3-way image classification set "dataset" from GitHub (AnamikaV18/ETR); label vocabulary: blue, red, yellow.

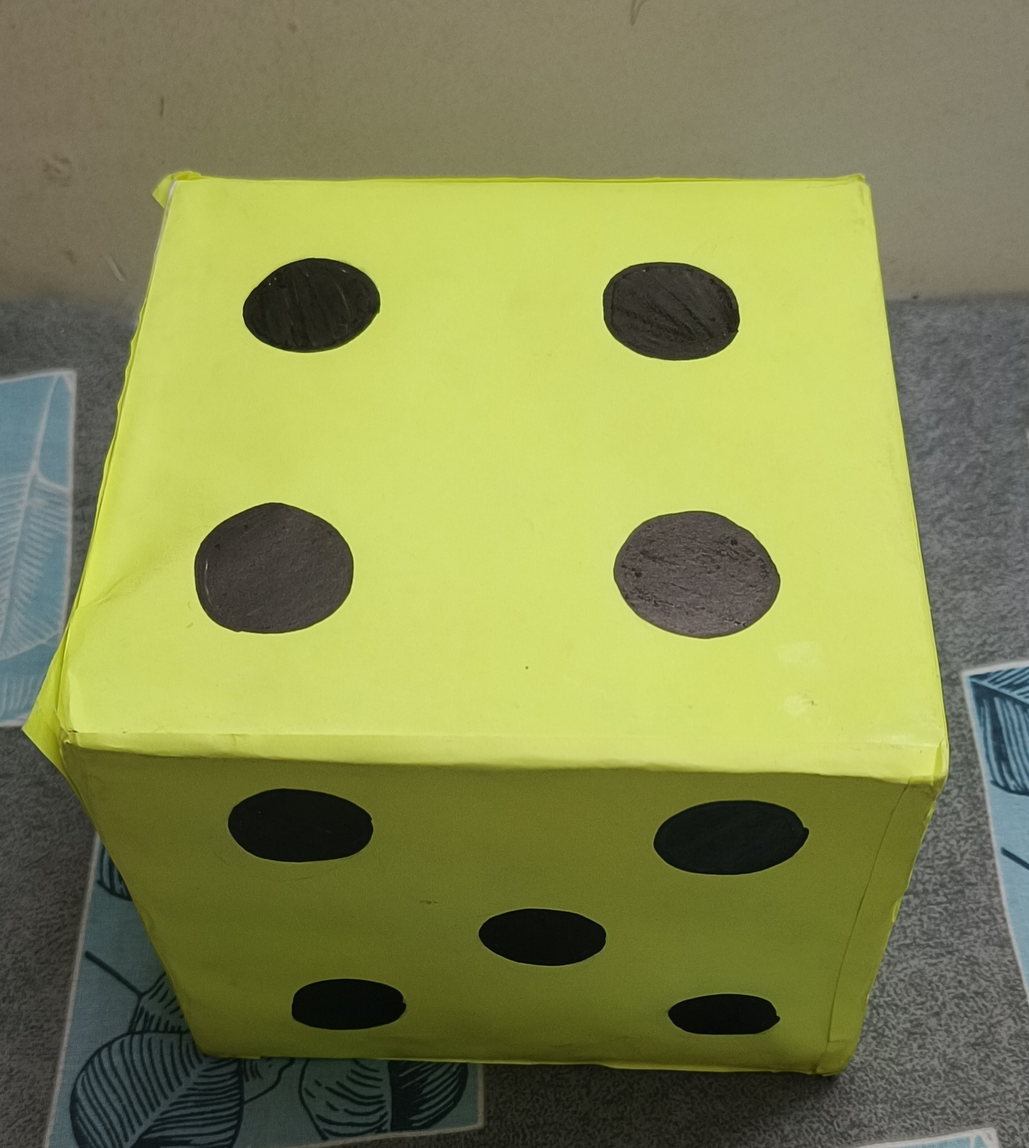
Label: yellow

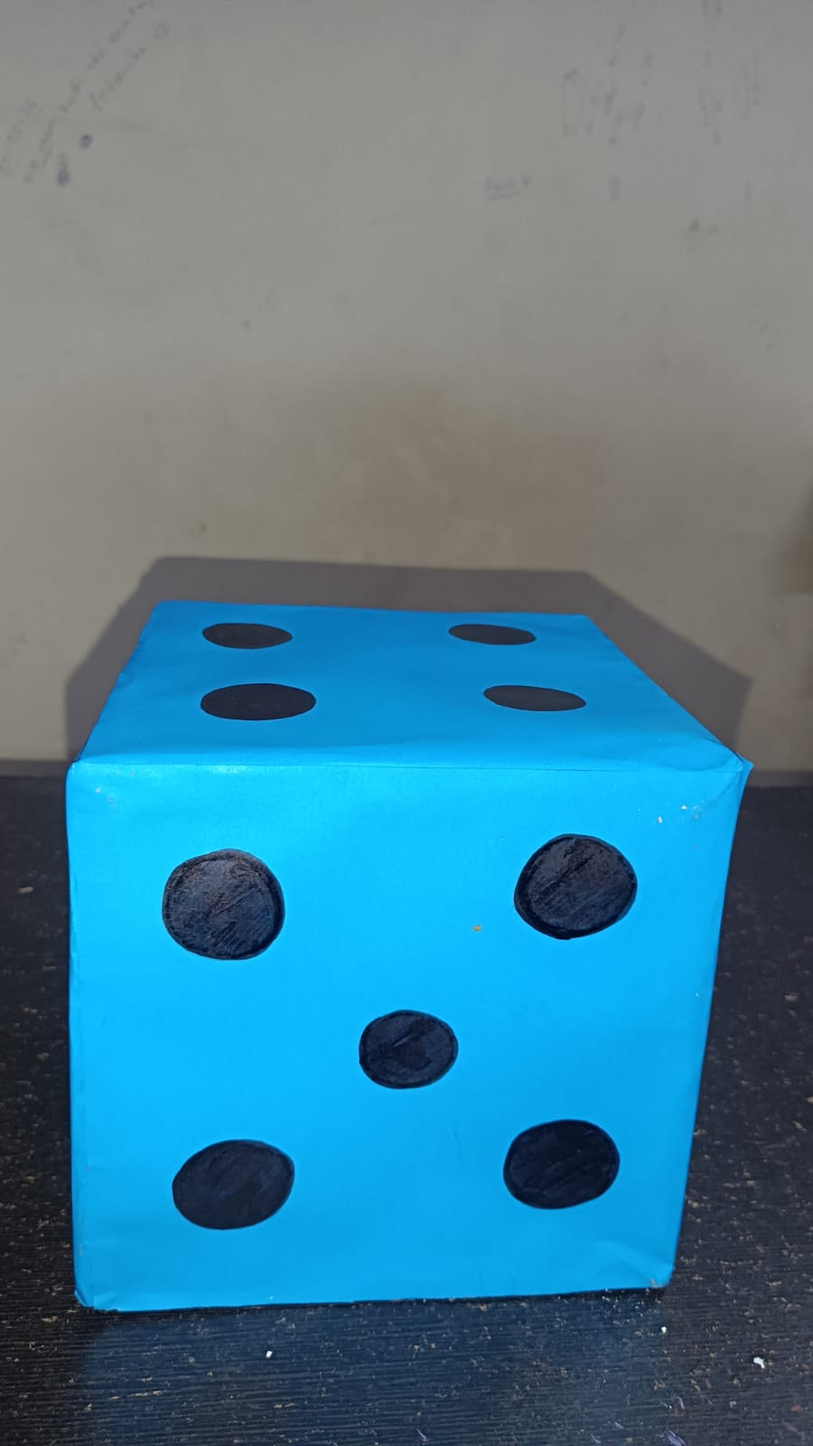
Label: blue

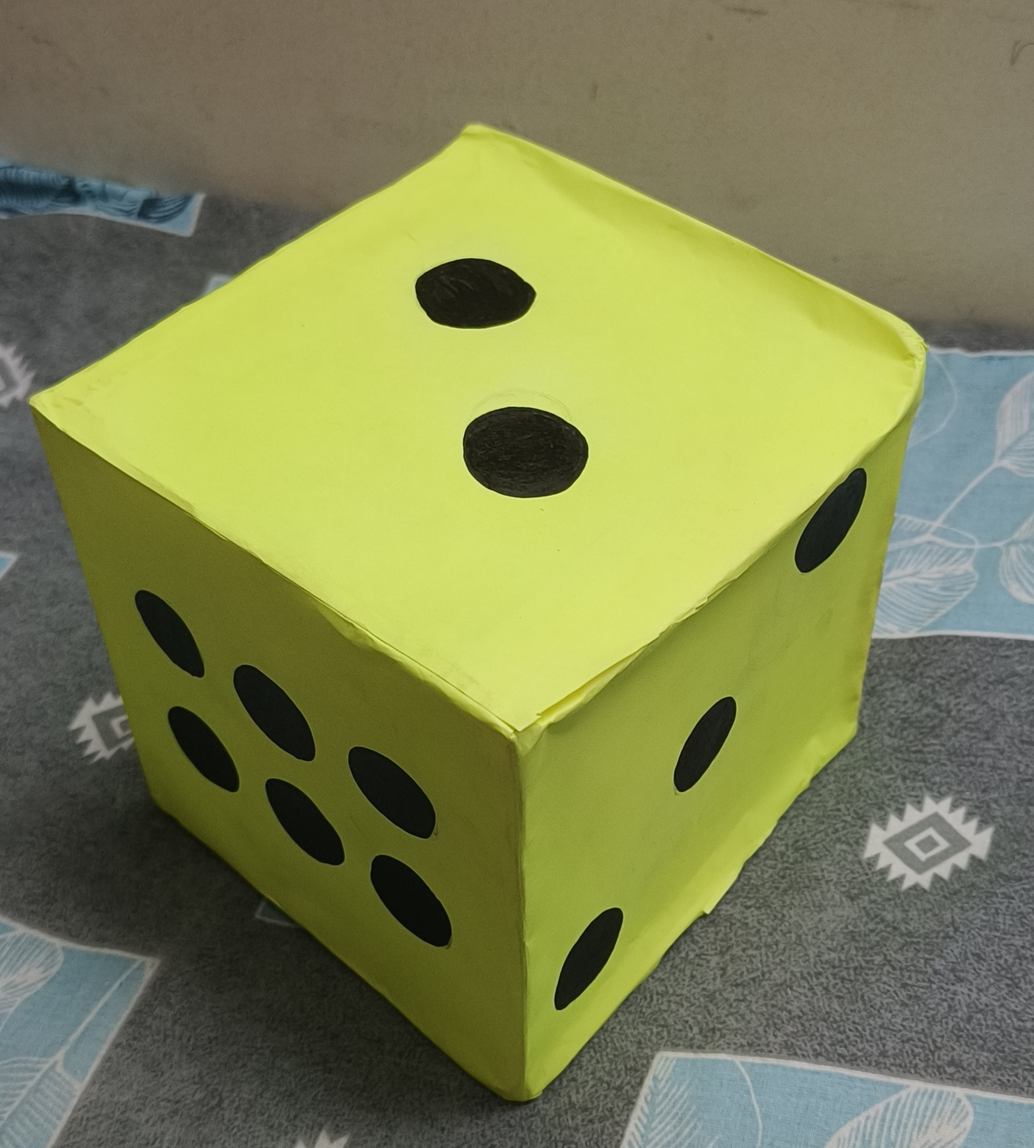
Label: yellow

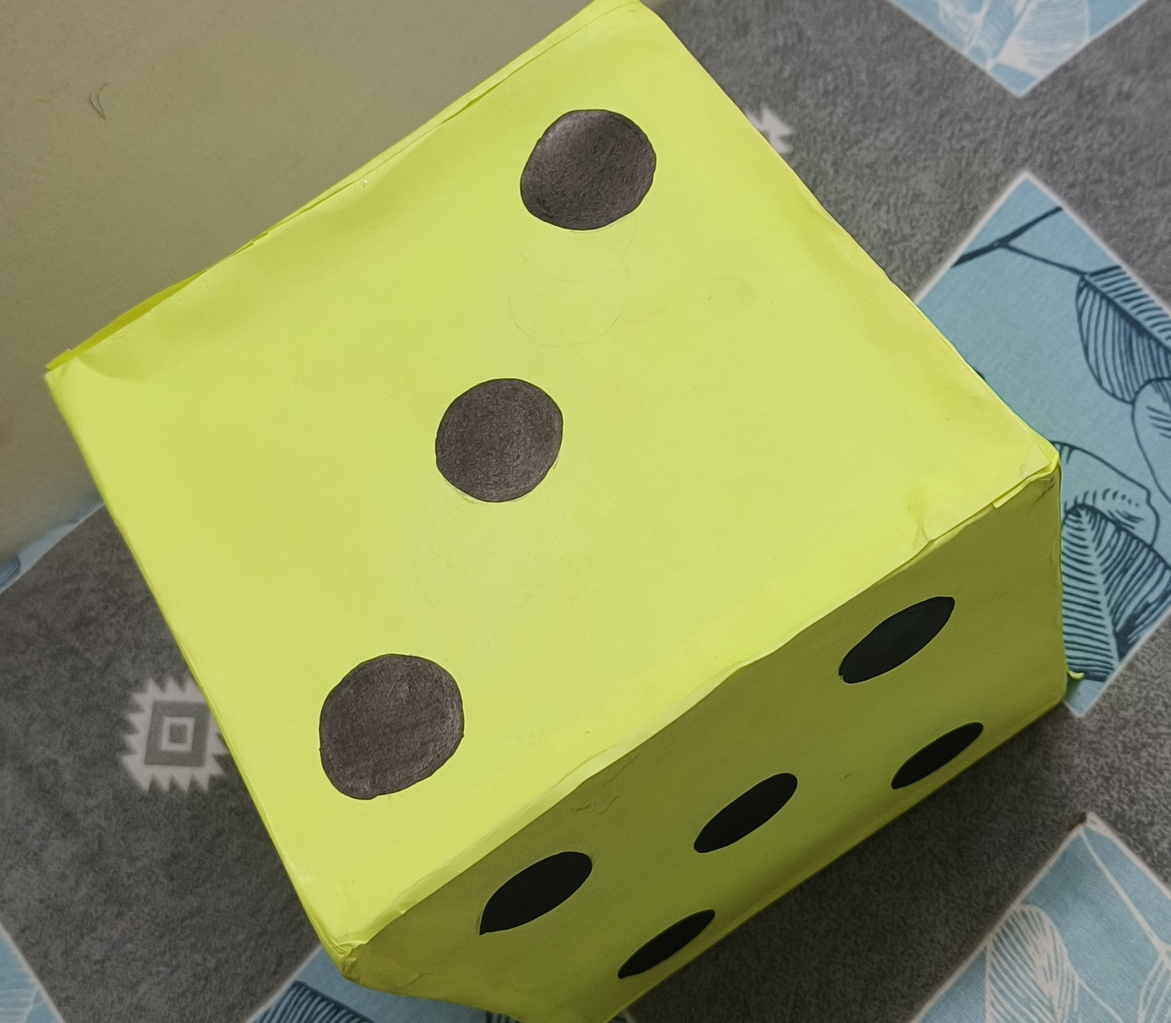
Label: yellow

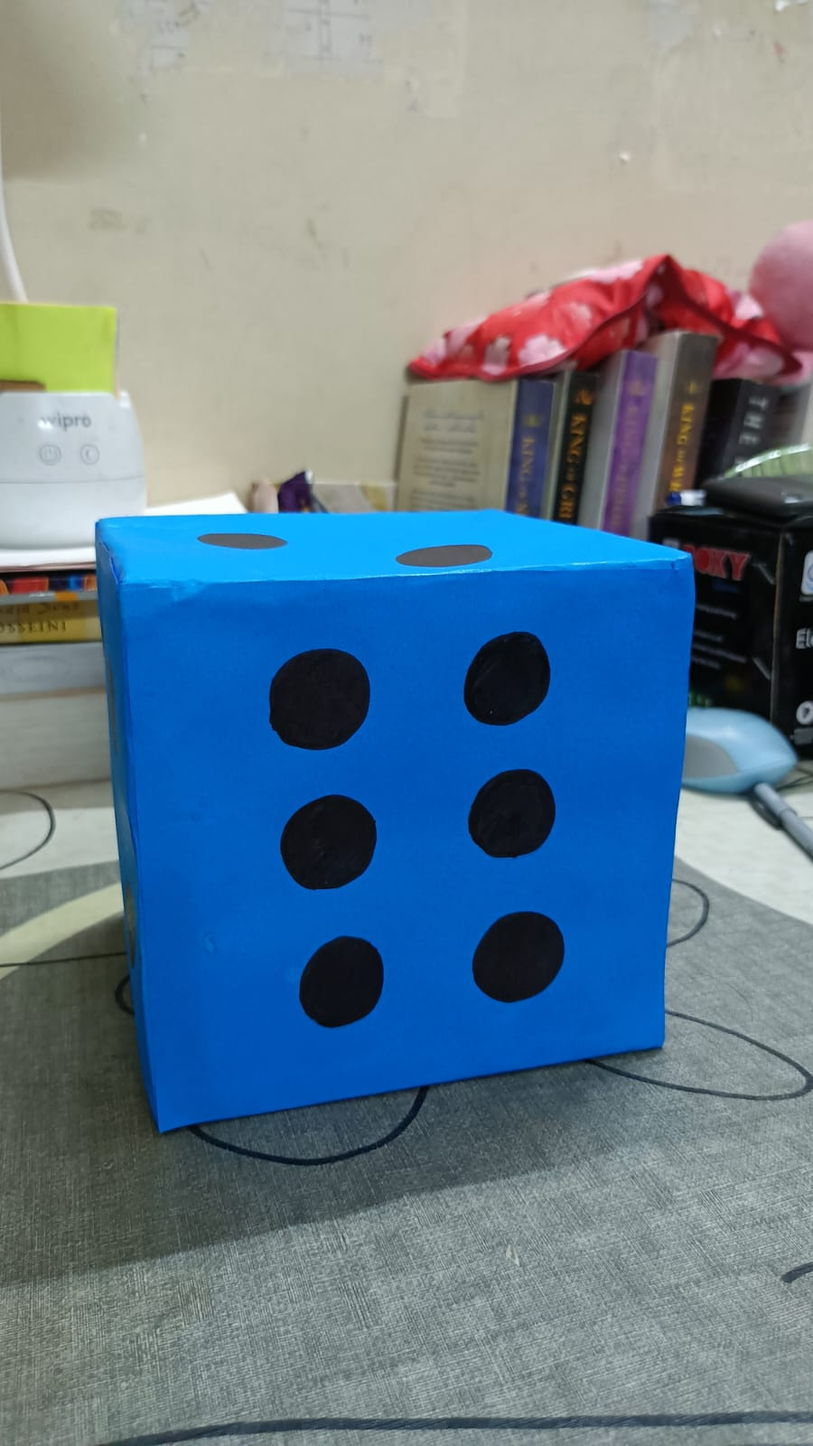
Label: blue

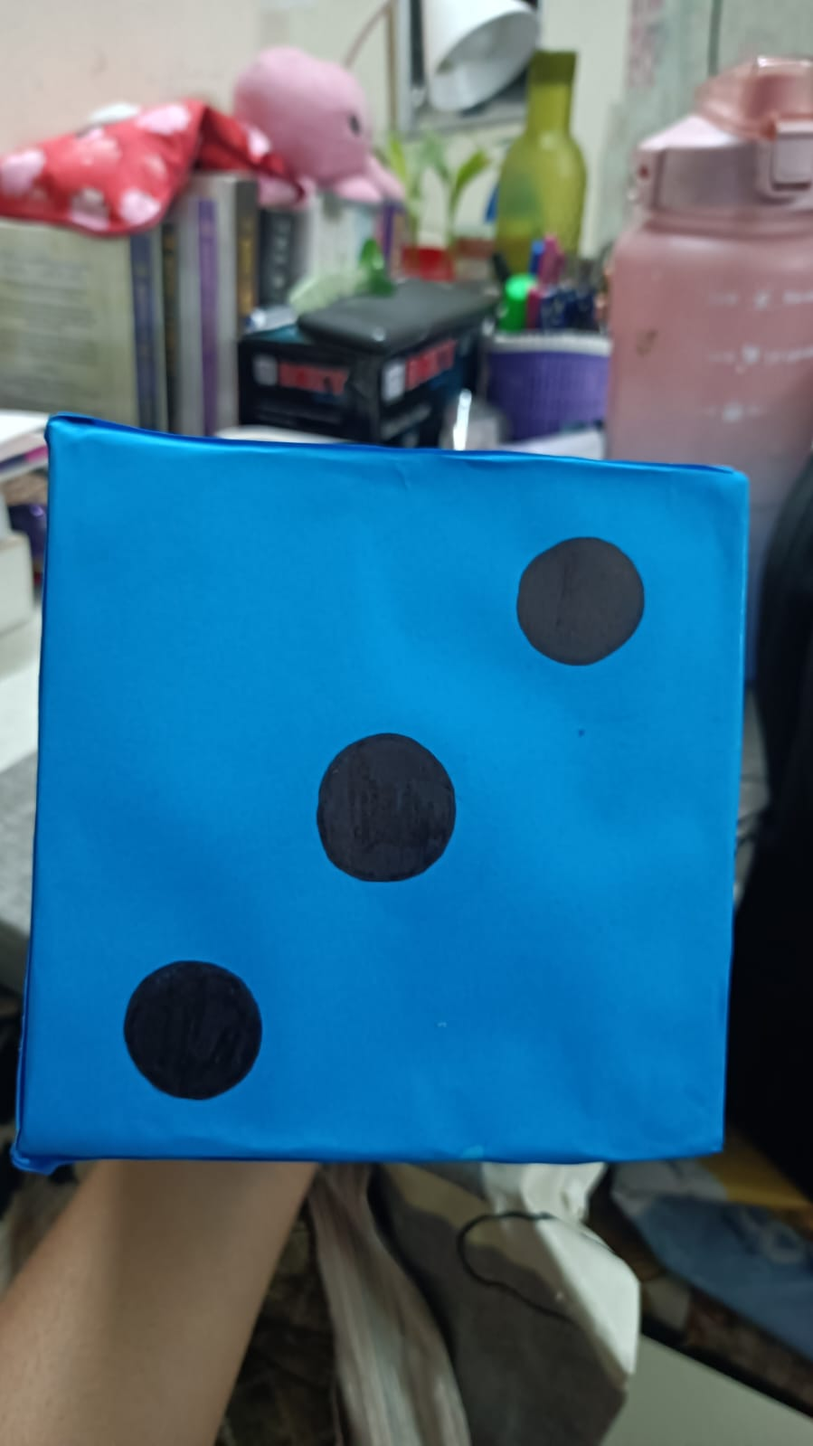
Label: blue
